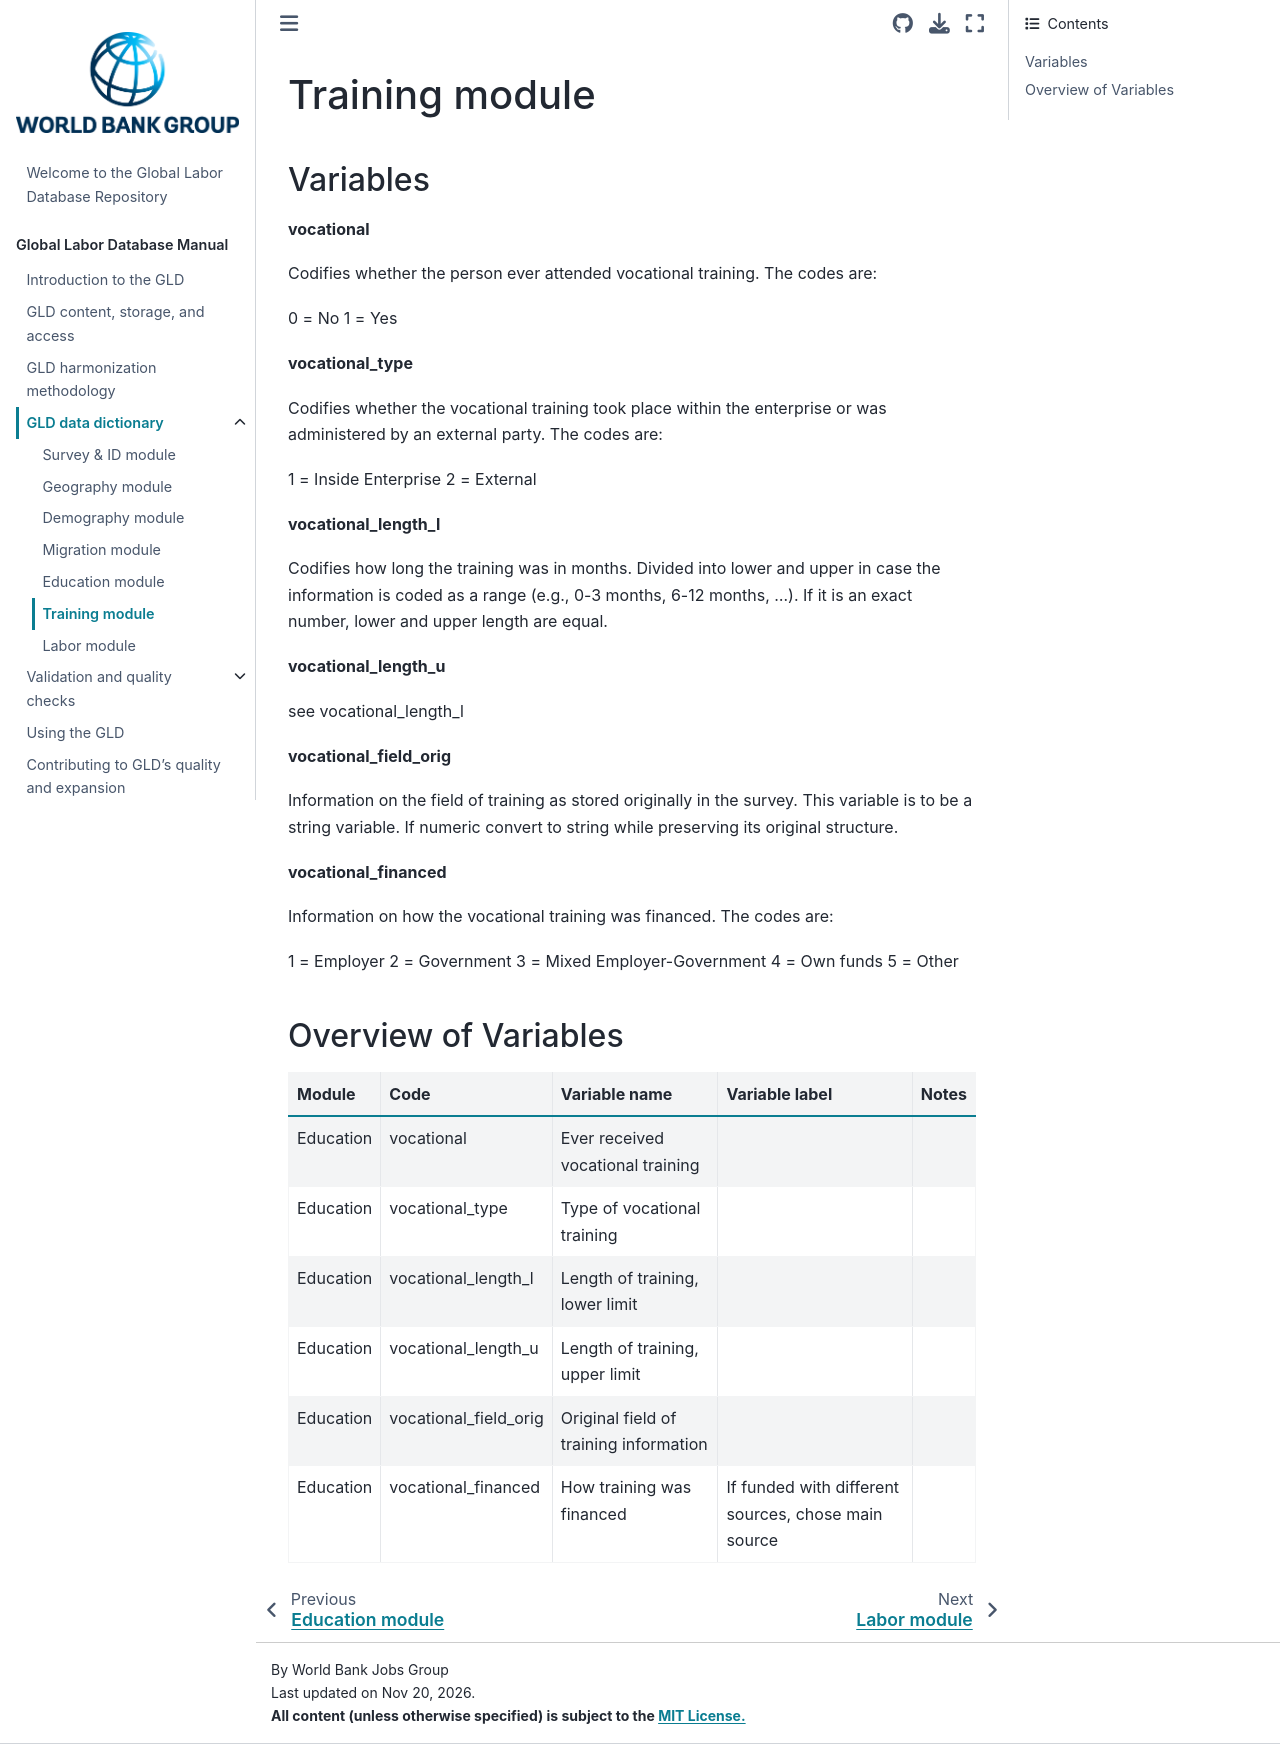

repository: worldbank/gld · page: Support/A - Guides and Documentation/GLD Manual Files/Training.html · generator: jekyll

# Training module

## Variables

**vocational**

Codifies whether the person ever attended vocational training. The codes are: 

0 = No
1 = Yes

**vocational_type**

Codifies whether the vocational training took place within the enterprise or was administered by an external party. The codes are: 

1 = Inside Enterprise
2 = External

**vocational_length_l**

Codifies how long the training was in months. Divided into lower and upper in case the information is coded as a range (e.g., 0-3 months, 6-12 months, …). If it is an exact number, lower and upper length are equal. 

**vocational_length_u**

see vocational_length_l

**vocational_field_orig**

Information on the field of training as stored originally in the survey. This variable is to be a string variable. If numeric convert to string while preserving its original structure.

**vocational_financed**

Information on how the vocational training was financed. The codes are: 

1 = Employer
2 = Government
3 = Mixed Employer-Government
4 = Own funds
5 = Other

## Overview of Variables

| Module | Code | Variable name | Variable label | Notes |
|--------|------|---------------|----------------|-------|
| Education | vocational | Ever received vocational training | |
| Education | vocational_type | Type of vocational training | |
| Education | vocational_length_l | Length of training, lower limit | |
| Education | vocational_length_u | Length of training, upper limit | |
| Education | vocational_field_orig | Original field of training information | |
| Education | vocational_financed | How training was financed | If funded with different sources, chose main source |
